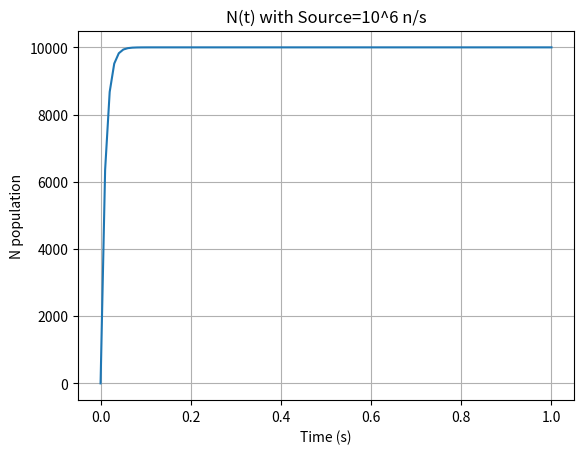

Source code (Python):
import numpy as np
import matplotlib.pyplot as plt

def main():
    t = np.linspace(0, 1, num=100)
    
    S = 10**6 # neutron source in n/s
    N_0 = 0 # initial neutron population in n

    k = 0.99 # initial multipliaction factor
    l = 10**-4 # initial neutron lifetime in seconds

    c = (k-1)/l
    N = -(S/c)*(1-np.exp(c*t)+N_0*np.exp(c*t))

    plt.title('N(t) with Source=10^6 n/s')
    plt.plot(t, N)
    plt.xlabel('Time (s)')
    plt.ylabel('N population')
    plt.grid()
    plt.show()

if __name__ == '__main__':
    main()
